Run: headless pygame with SDL's dummy video driver; simulated clock (each Clock.tick advances the game by its frame time, no real sleeping); random seed 0; keys injected as events and as key.get_pressed() state; mouse plan: one left click at the window centre at the start of phase 2, then a move to the lower-right quarter at the start of phase 3.
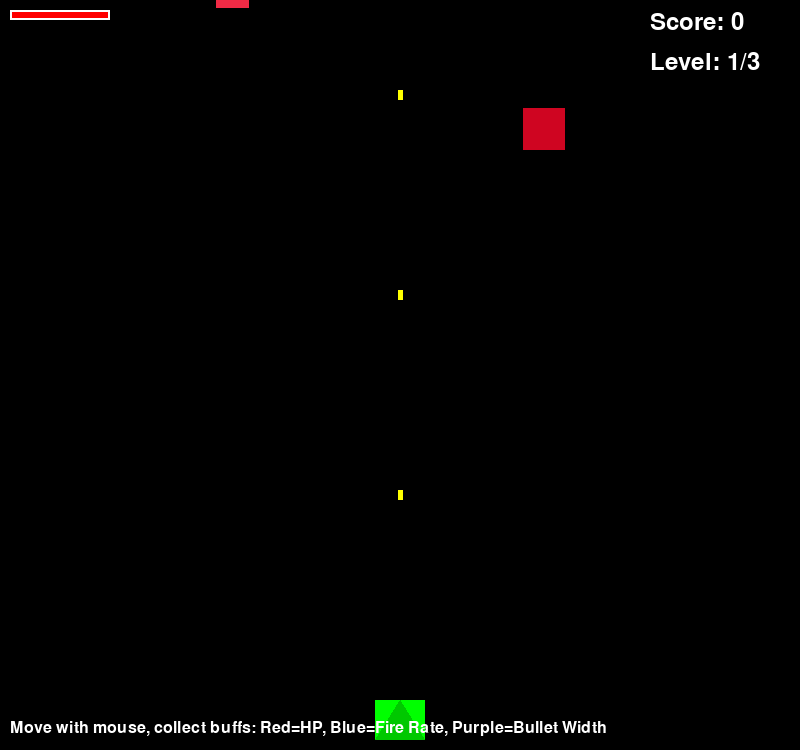
Frame 1 of 4 · flips 1–60 · no input
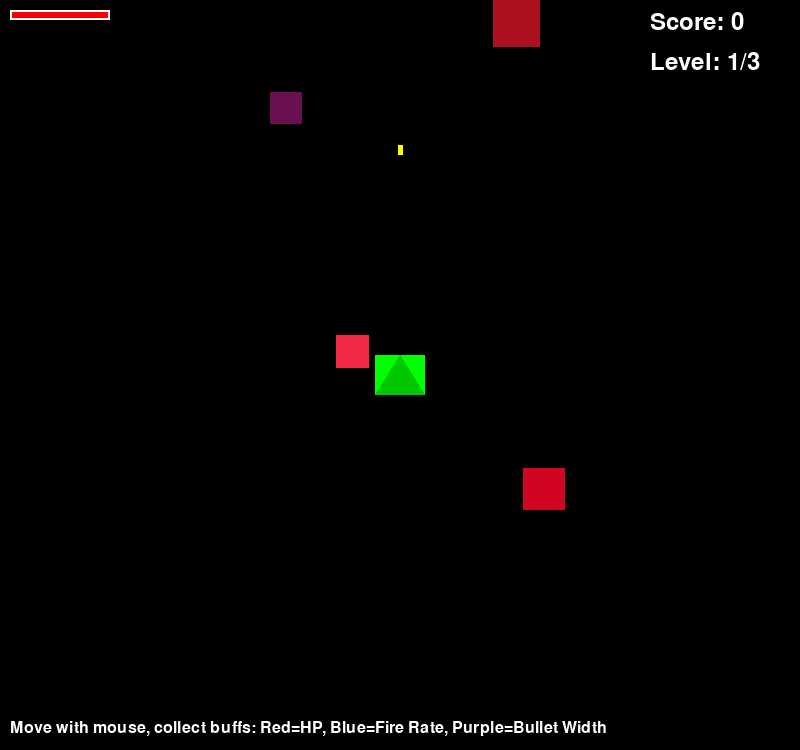
Frame 2 of 4 · flips 61–180 · clicked the window centre · tapped SPACE, RETURN · held RIGHT (→), D
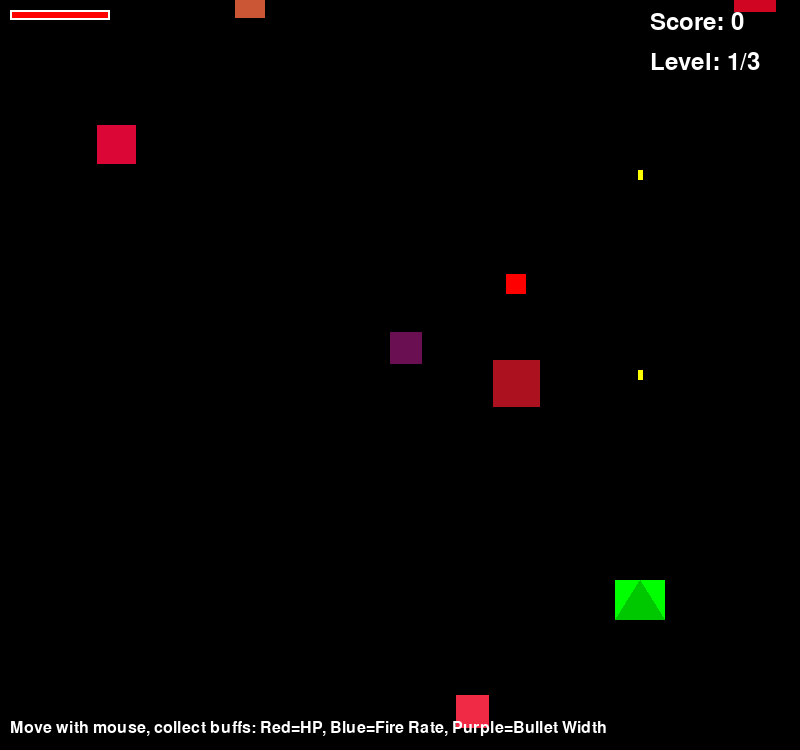
Frame 3 of 4 · flips 181–300 · moved the mouse to the lower-right quarter · held DOWN (↓), S
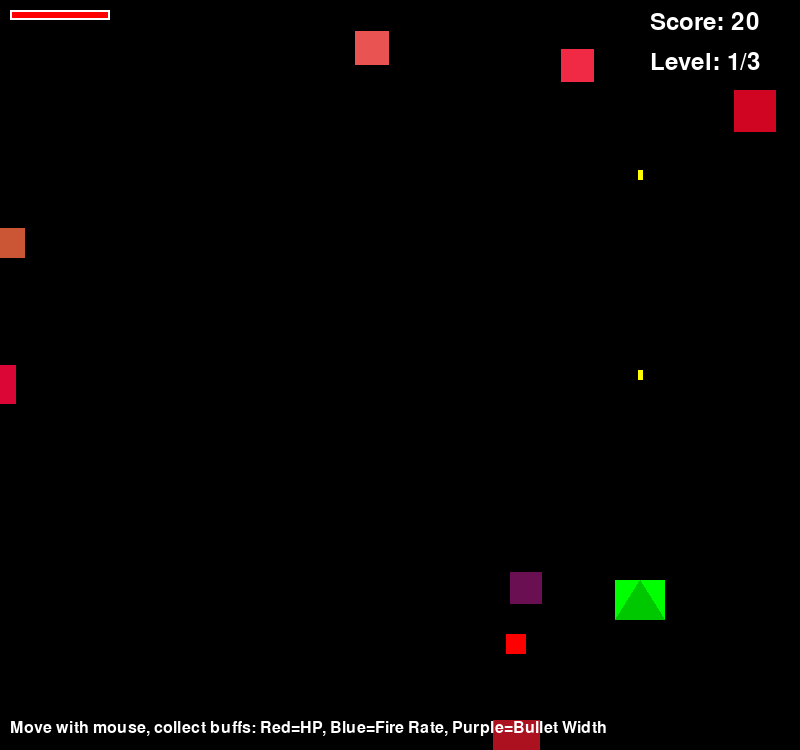
Frame 4 of 4 · flips 301–420 · held LEFT (←), A, UP (↑), W

The pygame program that drew these frames:

import pygame
import random
import math
import os

# 初始化Pygame
pygame.init()

# 游戏常量
SCREEN_WIDTH = 800
SCREEN_HEIGHT = 750
FPS = 60

# 颜色定义
WHITE = (255, 255, 255)
BLACK = (0, 0, 0)
RED = (255, 0, 0)
GREEN = (0, 255, 0)
BLUE = (0, 0, 255)
YELLOW = (255, 255, 0)
PURPLE = (128, 0, 128)
ORANGE = (255, 165, 0)

# 屏幕设置
screen = pygame.display.set_mode((SCREEN_WIDTH, SCREEN_HEIGHT))
pygame.display.set_caption("飞机大战")
clock = pygame.time.Clock()

class Player(pygame.sprite.Sprite):
    def __init__(self):
        super().__init__()
        self.image = pygame.Surface((50, 40))
        self.image.fill(GREEN)
        pygame.draw.polygon(self.image, (0, 200, 0), [(25, 0), (0, 40), (50, 40)])
        self.rect = self.image.get_rect()
        self.rect.centerx = SCREEN_WIDTH // 2
        self.rect.bottom = SCREEN_HEIGHT - 10
        self.speed_x = 0
        self.speed_y = 0
        self.health = 3
        self.max_health = 3
        self.attack_speed = 20  # 射击间隔帧数
        self.shoot_timer = 0
        self.bullet_width = 5
        
    def update(self):
        # 更新位置
        self.rect.x += self.speed_x
        self.rect.y += self.speed_y
        
        # 边界检查
        if self.rect.right > SCREEN_WIDTH:
            self.rect.right = SCREEN_WIDTH
        if self.rect.left < 0:
            self.rect.left = 0
        if self.rect.bottom > SCREEN_HEIGHT:
            self.rect.bottom = SCREEN_HEIGHT
        if self.rect.top < 0:
            self.rect.top = 0
            
        # 射击计时器
        if self.shoot_timer > 0:
            self.shoot_timer -= 1
    
    def shoot(self):
        if self.shoot_timer == 0:
            self.shoot_timer = self.attack_speed
            return True
        return False
    
    def draw_health_bar(self, surface):
        bar_length = 100
        bar_height = 10
        fill = (self.health / self.max_health) * bar_length
        outline_rect = pygame.Rect(10, 10, bar_length, bar_height)
        fill_rect = pygame.Rect(10, 10, fill, bar_height)
        pygame.draw.rect(surface, RED, fill_rect)
        pygame.draw.rect(surface, WHITE, outline_rect, 2)

class Enemy(pygame.sprite.Sprite):
    def __init__(self, level=1):
        super().__init__()
        size = random.randint(30, 50)
        self.image = pygame.Surface((size, size))
        color = (random.randint(100, 255), random.randint(0, 100), random.randint(0, 100))
        self.image.fill(color)
        self.rect = self.image.get_rect()
        self.rect.x = random.randrange(SCREEN_WIDTH - self.rect.width)
        self.rect.y = random.randrange(-100, -40)
        self.speedy = random.randrange(1, 3) + level
        self.speedx = random.randrange(-2, 2)
        
    def update(self, current_level=1):
        self.rect.x += self.speedx
        self.rect.y += self.speedy
        if self.rect.top > SCREEN_HEIGHT + 10 or self.rect.left < -25 or self.rect.right > SCREEN_WIDTH + 20:
            self.rect.x = random.randrange(SCREEN_WIDTH - self.rect.width)
            self.rect.y = random.randrange(-100, -40)
            self.speedy = random.randrange(1, 3) + (current_level - 1)

class Bullet(pygame.sprite.Sprite):
    def __init__(self, x, y, width, speed=-10):
        super().__init__()
        self.image = pygame.Surface((width, 10))
        self.image.fill(YELLOW)
        self.rect = self.image.get_rect()
        self.rect.bottom = y
        self.rect.centerx = x
        self.speedy = speed
        
    def update(self):
        self.rect.y += self.speedy
        if self.rect.bottom < 0:
            self.kill()

class Buff(pygame.sprite.Sprite):
    def __init__(self, buff_type):
        super().__init__()
        self.buff_type = buff_type  # 'health', 'attack_speed', 'bullet_width'
        self.image = pygame.Surface((20, 20))
        if self.buff_type == 'health':
            self.image.fill(RED)
        elif self.buff_type == 'attack_speed':
            self.image.fill(BLUE)
        else:  # bullet_width
            self.image.fill(PURPLE)
        self.rect = self.image.get_rect()
        self.rect.x = random.randrange(SCREEN_WIDTH - self.rect.width)
        self.rect.y = random.randrange(-100, -40)
        self.speedy = 3
        
    def update(self):
        self.rect.y += self.speedy
        if self.rect.top > SCREEN_HEIGHT + 10:
            self.kill()

class Game:
    def __init__(self):
        self.all_sprites = pygame.sprite.Group()
        self.enemies = pygame.sprite.Group()
        self.bullets = pygame.sprite.Group()
        self.buffs = pygame.sprite.Group()
        self.player = Player()
        self.all_sprites.add(self.player)
        
        self.level = 1
        self.score = 0
        try:
            # 尝试加载默认字体
            self.font = pygame.font.Font(None, 36)
            self.small_font = pygame.font.Font(None, 24)
        except:
            # 如果失败则使用默认字体
            self.font = pygame.font.SysFont('arial', 36)
            self.small_font = pygame.font.SysFont('arial', 24)
        
        self.game_over = False
        self.level_complete = False
        self.spawn_timer = 0
        self.buff_spawn_timer = 0
        
    def spawn_enemies(self):
        if self.spawn_timer <= 0:
            for i in range(self.level):
                enemy = Enemy(self.level)
                self.all_sprites.add(enemy)
                self.enemies.add(enemy)
            self.spawn_timer = max(30, 60 - self.level*10)  # 调整敌人生成频率
        else:
            self.spawn_timer -= 1
            
    def spawn_buffs(self):
        if self.buff_spawn_timer <= 0 and random.random() < 0.005:  # 0.5% 概率生成buff
            buff_types = ['health', 'attack_speed', 'bullet_width']
            buff = Buff(random.choice(buff_types))
            self.all_sprites.add(buff)
            self.buffs.add(buff)
            self.buff_spawn_timer = 300  # 至少300帧后才可能生成下一个buff
        else:
            self.buff_spawn_timer -= 1
    
    def handle_events(self):
        for event in pygame.event.get():
            if event.type == pygame.QUIT:
                return False
            elif event.type == pygame.MOUSEBUTTONDOWN:
                if self.game_over or self.level_complete:
                    # 重启游戏
                    self.__init__()
            elif event.type == pygame.MOUSEMOTION:
                if not self.game_over and not self.level_complete:
                    # 鼠标拖动控制飞机
                    pos = pygame.mouse.get_pos()
                    self.player.rect.centerx = pos[0]
                    self.player.rect.centery = pos[1]
        
        # 持续射击
        if not self.game_over and not self.level_complete:
            if self.player.shoot():
                bullet = Bullet(self.player.rect.centerx, self.player.rect.top, 
                               self.player.bullet_width)
                self.all_sprites.add(bullet)
                self.bullets.add(bullet)
        
        return True
    
    def update(self):
        if self.game_over or self.level_complete:
            return
            
        # 更新所有精灵，传递当前关卡级别给敌人
        for sprite in self.all_sprites:
            if isinstance(sprite, Enemy):
                sprite.update(current_level=self.level)
            else:
                sprite.update()
        
        # 生成敌人和buff
        self.spawn_enemies()
        self.spawn_buffs()
        
        # 子弹与敌人碰撞检测
        hits = pygame.sprite.groupcollide(self.enemies, self.bullets, True, True)
        for hit in hits:
            self.score += 10
            # 有一定概率生成新的敌人
            if random.random() < 0.3:
                new_enemy = Enemy(self.level)
                self.all_sprites.add(new_enemy)
                self.enemies.add(new_enemy)
        
        # 玩家与敌人碰撞检测
        hits = pygame.sprite.spritecollide(self.player, self.enemies, True)
        for hit in hits:
            self.player.health -= 1
            if self.player.health <= 0:
                self.game_over = True
        
        # 玩家与buff碰撞检测
        hits = pygame.sprite.spritecollide(self.player, self.buffs, True)
        for hit in hits:
            if hit.buff_type == 'health':
                self.player.health = min(self.player.max_health, self.player.health + 1)
            elif hit.buff_type == 'attack_speed':
                self.player.attack_speed = max(5, self.player.attack_speed - 3)  # 增加攻击速度
            elif hit.buff_type == 'bullet_width':
                self.player.bullet_width = min(20, self.player.bullet_width + 2)  # 增加子弹宽度
        
        # 检查关卡完成条件
        if len(self.enemies) == 0 and self.spawn_timer <= 0:
            self.level_complete = True
            self.player.health = self.player.max_health  # 回满生命值
            if self.level < 3:
                self.level += 1
                # 清除所有精灵，准备下一关
                self.enemies.empty()
                self.bullets.empty()
                self.buffs.empty()
                self.all_sprites.empty()
                self.all_sprites.add(self.player)
    
    def draw(self):
        screen.fill(BLACK)
        
        # 绘制所有精灵
        self.all_sprites.draw(screen)
        
        # 绘制玩家血量条
        self.player.draw_health_bar(screen)
        
        # 显示分数和等级
        score_text = self.font.render(f"Score: {self.score}", True, WHITE)
        level_text = self.font.render(f"Level: {self.level}/3", True, WHITE)
        screen.blit(score_text, (SCREEN_WIDTH - 150, 10))
        screen.blit(level_text, (SCREEN_WIDTH - 150, 50))
        
        # 显示游戏结束或关卡完成信息
        if self.game_over:
            text = self.font.render("GAME OVER! Click to restart", True, RED)
            text_rect = text.get_rect(center=(SCREEN_WIDTH//2, SCREEN_HEIGHT//2))
            screen.blit(text, text_rect)
        elif self.level_complete:
            if self.level > 3:
                text = self.font.render("YOU WIN! Click to restart", True, GREEN)
            else:
                text = self.font.render(f"LEVEL {self.level-1} COMPLETE! Click for next level", True, GREEN)
            text_rect = text.get_rect(center=(SCREEN_WIDTH//2, SCREEN_HEIGHT//2))
            screen.blit(text, text_rect)
        
        # 显示操作提示
        hint_text = self.small_font.render("Move with mouse, collect buffs: Red=HP, Blue=Fire Rate, Purple=Bullet Width", True, WHITE)
        screen.blit(hint_text, (10, SCREEN_HEIGHT - 30))
        
        pygame.display.flip()
    
    def run(self):
        running = True
        while running:
            clock.tick(FPS)
            running = self.handle_events()
            self.update()
            self.draw()
        
        pygame.quit()

if __name__ == "__main__":
    game = Game()
    game.run()
